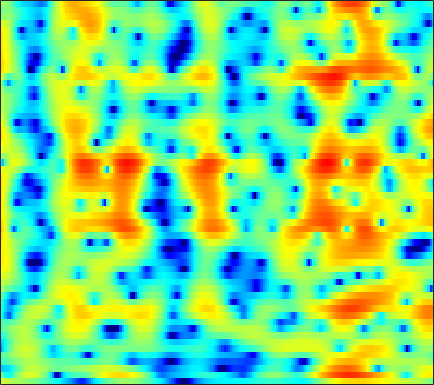

The data file committed next to this chart (first rows):
3.4758, 3.1819, 2.8222, 2.4976, 2.2777, 2.0136, 1.7887, 1.6389, 1.4571, 1.281, 1.1069, 0.96803, 0.75681, 0.50135, 0.27403, -0.048804, -0.41998, -0.71731, -1.1685, -1.6431, -2.1342, -2.5229, -3.0716, -3.6609
-0.7902, -2.316, -4.213, -5.267, -5.008, -3.605, -1.842, -0.6121, 0.7897, 1.906, 2.759, 3.234, 3.669, 3.894, 3.918, 3.768, 3.403, 2.988, 2.228, 1.201, -0.1539, -1.448, -3.65, -6.677
-8.112, -7.721, -7.465, -7.088, -6.519, -5.329, -3.874, -2.753, -1.356, -0.1432, 0.841, 1.448, 2.077, 2.499, 2.694, 2.79, 2.723, 2.573, 2.261, 1.838, 1.321, 0.898, 0.3294, -0.2034
-3.212, -2.881, -2.421, -1.949, -1.575, -1.029, -0.4782, -0.06652, 0.4736, 0.946, 1.337, 1.571, 1.8, 1.921, 1.936, 1.86, 1.667, 1.467, 1.128, 0.7313, 0.2987, -0.02467, -0.4469, -0.8139
-1.957, -1.617, -1.04, -0.4009, 0.09475, 0.7349, 1.322, 1.717, 2.192, 2.561, 2.81, 2.913, 2.937, 2.811, 2.613, 2.205, 1.621, 1.055, 0.123, -1.035, -2.412, -3.564, -5.176, -6.561
-9.764, -7.322, -4.707, -2.655, -1.394, -0.0006641, 1.117, 1.788, 2.505, 3.034, 3.372, 3.509, 3.534, 3.375, 3.151, 2.677, 2.014, 1.382, 0.334, -0.9662, -2.557, -3.966, -6.033, -7.985
-8.064, -6.713, -4.915, -3.251, -2.146, -0.8599, 0.2173, 0.8777, 1.575, 2.078, 2.387, 2.504, 2.509, 2.338, 2.112, 1.689, 1.155, 0.6974, 0.04595, -0.6065, -1.204, -1.585, -1.945, -2.099
-5.114, -3.989, -2.637, -1.438, -0.6282, 0.2879, 1.062, 1.537, 2.033, 2.342, 2.483, 2.466, 2.285, 1.904, 1.485, 0.7454, -0.2071, -1.04, -2.278, -3.517, -4.528, -4.909, -4.75, -3.941
-2.231, -1.676, -0.9888, -0.3361, 0.1368, 0.7358, 1.272, 1.63, 2.038, 2.323, 2.454, 2.441, 2.255, 1.835, 1.36, 0.4438, -0.8325, -2.098, -4.338, -7.557, -12.38, -16.3, -12.84, -7.925
-2.093, -2.323, -2.53, -2.529, -2.341, -1.862, -1.187, -0.6446, 0.09242, 0.7565, 1.311, 1.59, 1.8, 1.825, 1.704, 1.368, 0.8438, 0.3468, -0.4198, -1.198, -1.827, -2.16, -2.257, -2.046
-3.993, -5.926, -9.122, -12.4, -12.5, -9.294, -6.063, -4.138, -2.106, -0.5408, 0.6874, 1.423, 2.2, 2.728, 2.986, 3.162, 3.153, 3.048, 2.776, 2.363, 1.824, 1.31, 0.4751, -0.586
-3.374, -5.154, -7.492, -9.32, -9.71, -8.849, -7.223, -5.829, -3.966, -2.299, -0.8539, 0.05657, 1.093, 1.937, 2.425, 2.926, 3.254, 3.405, 3.457, 3.306, 2.968, 2.544, 1.734, 0.5125
-2.778, -4.42, -6.889, -9.802, -12.23, -14.61, -13.58, -11.42, -8.603, -6.314, -4.61, -3.591, -2.539, -1.726, -1.211, -0.6153, -0.0451, 0.3769, 0.8766, 1.358, 1.746, 1.975, 2.163, 2.258
-0.92, -2.285, -4.361, -6.739, -8.51, -10.19, -10.15, -9.227, -7.808, -6.722, -6.061, -5.856, -5.921, -6.328, -6.671, -6.884, -6.406, -5.488, -3.848, -2.169, -0.6678, 0.318, 1.438, 2.372
1.66, 1.032, 0.1358, -0.7657, -1.417, -2.164, -2.803, -3.23, -3.747, -4.336, -5.159, -6.005, -7.6, -9.985, -12.72, -19.19, -20.58, -14.15, -8.863, -5.456, -2.945, -1.44, 0.1855, 1.486
2.958, 2.747, 2.317, 1.771, 1.292, 0.5847, -0.1842, -0.8091, -1.713, -2.688, -3.742, -4.574, -5.69, -6.752, -7.412, -7.889, -7.747, -7.19, -6.028, -4.604, -3.13, -2.08, -0.7679, 0.3885
4.02, 3.983, 3.729, 3.263, 2.789, 1.995, 1.05, 0.2484, -0.9507, -2.253, -3.6, -4.6, -5.854, -6.892, -7.478, -7.879, -7.784, -7.444, -6.663, -5.546, -4.268, -3.256, -1.966, -0.7868
5.255, 5.192, 4.89, 4.333, 3.755, 2.755, 1.498, 0.385, -1.335, -3.34, -5.653, -7.556, -10.28, -12.91, -14.4, -15.4, -15.19, -14.31, -12.38, -10.19, -7.864, -6.189, -4.167, -2.434
6.045, 5.869, 5.424, 4.728, 4.04, 2.89, 1.425, 0.1179, -1.958, -4.516, -7.704, -10.68, -15.83, -23.75, -33.97, -30.84, -30.48, -35.74, -25.63, -17.42, -12.32, -9.505, -6.511, -4.175
6.21, 5.941, 5.399, 4.654, 3.955, 2.845, 1.513, 0.3543, -1.397, -3.406, -5.67, -7.499, -10.03, -12.42, -13.93, -15.34, -15.96, -15.81, -14.55, -12.48, -10.15, -8.441, -6.403, -4.593
6.077, 5.724, 5.11, 4.351, 3.688, 2.695, 1.606, 0.7189, -0.5424, -1.859, -3.207, -4.209, -5.485, -6.614, -7.343, -8.109, -8.574, -8.698, -8.55, -8.09, -7.407, -6.778, -5.815, -4.79
6.269, 5.755, 4.944, 4.021, 3.29, 2.295, 1.332, 0.6429, -0.2251, -1.047, -1.842, -2.433, -3.185, -3.948, -4.498, -5.165, -5.749, -6.114, -6.598, -6.974, -7.209, -7.297, -7.146, -6.613
7.2, 6.325, 4.93, 3.337, 2.114, 0.6046, -0.5009, -0.9671, -1.214, -1.282, -1.375, -1.546, -1.911, -2.431, -2.914, -3.66, -4.483, -5.178, -6.183, -7.37, -8.849, -10.33, -12.97, -14.98
8.071, 6.751, 4.445, 1.288, -1.909, -8.171, -13.87, -9.412, -5.186, -3.025, -1.984, -1.66, -1.749, -2.258, -2.88, -4.012, -5.398, -6.516, -7.732, -8.597, -9.315, -9.784, -10.59, -10.61
7.297, 6.069, 4.078, 1.711, -0.2159, -2.635, -4.126, -4.309, -3.857, -3.334, -3.087, -3.145, -3.574, -4.505, -5.568, -7.598, -10.66, -14.2, -21.66, -19.64, -13.3, -10.43, -7.624, -5.42
6.539, 5.517, 3.99, 2.361, 1.123, -0.3821, -1.673, -2.427, -3.177, -3.725, -4.184, -4.564, -5.125, -5.881, -6.6, -7.8, -9.238, -10.29, -11.03, -10.5, -8.832, -7.313, -5.291, -3.387
6.417, 5.278, 3.553, 1.634, 0.09811, -1.947, -3.806, -4.943, -5.972, -6.428, -6.539, -6.534, -6.594, -6.68, -6.783, -6.918, -6.952, -6.841, -6.533, -5.88, -4.899, -3.991, -2.666, -1.312
6.657, 5.274, 3.08, 0.4059, -2.008, -6.02, -11.41, -16.34, -16.63, -12.81, -10.53, -9.518, -8.787, -8.491, -8.425, -8.375, -8.192, -7.905, -7.182, -6.073, -4.68, -3.546, -2.003, -0.5122
6.79, 5.415, 3.273, 0.757, -1.402, -4.633, -7.967, -10.07, -11.36, -11.22, -10.82, -10.71, -10.85, -11.41, -12.08, -13.41, -15.17, -15.99, -14.72, -11.56, -8.269, -6.079, -3.565, -1.448
6.755, 5.575, 3.823, 1.887, 0.3537, -1.793, -3.922, -5.486, -7.372, -9.084, -10.6, -11.63, -12.91, -14.02, -14.91, -16.46, -18.78, -20.56, -18.84, -14.11, -10.07, -7.565, -4.798, -2.55
6.776, 5.773, 4.323, 2.725, 1.438, -0.4288, -2.466, -4.16, -6.704, -9.694, -13.21, -16.11, -18.74, -17.97, -16.52, -14.8, -13.3, -12.36, -10.89, -9.162, -7.25, -5.884, -4.137, -2.54
6.671, 5.832, 4.708, 3.539, 2.596, 1.208, -0.429, -1.84, -4.077, -6.844, -10.27, -13.13, -15.79, -14.64, -12.89, -10.84, -9.285, -8.252, -7.095, -5.946, -4.86, -4.069, -3.095, -2.218
5.046, 4.362, 3.901, 3.741, 3.604, 3.271, 2.64, 1.991, 0.8873, -0.4153, -1.786, -2.744, -3.732, -4.404, -4.674, -4.87, -4.899, -4.773, -4.443, -4.014, -3.473, -2.993, -2.467, -2.146
-6.698, -8.311, -1.769, 1.733, 3.186, 4.214, 4.577, 4.507, 4.093, 3.413, 2.52, 1.749, 0.6142, -0.6382, -1.636, -3.107, -4.676, -5.905, -7.094, -7.23, -6.147, -5.101, -3.745, -2.835
1.06, 0.6217, 1.186, 2.201, 2.858, 3.406, 3.581, 3.48, 3.09, 2.435, 1.539, 0.7179, -0.5869, -2.155, -3.6, -5.927, -9.095, -12.61, -20.81, -22.28, -14.01, -10.65, -7.686, -5.577
4.561, 4.189, 3.794, 3.501, 3.277, 2.946, 2.493, 2.081, 1.399, 0.5552, -0.4227, -1.266, -2.517, -3.96, -5.143, -6.843, -8.643, -9.946, -11.37, -11.97, -11.54, -10.89, -9.589, -7.973
6.003, 5.506, 4.78, 3.998, 3.379, 2.514, 1.617, 0.9263, -0.02801, -1.009, -2.04, -2.845, -4.01, -5.207, -6.117, -7.351, -8.541, -9.379, -10.54, -11.68, -12.91, -13.86, -14.53, -13.13
6.832, 6.088, 4.949, 3.641, 2.589, 1.121, -0.3115, -1.324, -2.504, -3.512, -4.467, -5.178, -6.178, -7.241, -8.069, -9.098, -9.931, -10.38, -10.91, -11.71, -13.18, -14.91, -17.88, -16
6.566, 5.541, 3.882, 1.834, 0.02701, -2.767, -5.784, -7.764, -9.066, -9.059, -8.87, -9.069, -9.853, -11.46, -13.12, -15.5, -16.14, -14.91, -12.58, -10.64, -9.135, -8.151, -6.772, -5.079
5.122, 4.036, 2.219, -0.1156, -2.313, -6.142, -11.64, -17.43, -18.07, -13.59, -11.54, -11.03, -11.42, -12.83, -14.55, -17.65, -18.54, -15.87, -12.04, -9.014, -6.582, -5.056, -3.221, -1.506
3.562, 2.741, 1.401, -0.2003, -1.567, -3.508, -5.412, -6.616, -7.703, -8.232, -8.499, -8.692, -9.017, -9.378, -9.624, -9.664, -9.288, -8.649, -7.397, -5.88, -4.314, -3.132, -1.611, -0.1867
2.56, 2.057, 1.223, 0.2371, -0.5778, -1.706, -2.816, -3.606, -4.576, -5.417, -6.138, -6.6, -7.089, -7.432, -7.55, -7.449, -7.002, -6.462, -5.518, -4.356, -3.095, -2.117, -0.8311, 0.3999
2.213, 1.875, 1.288, 0.5728, -0.01444, -0.8519, -1.732, -2.416, -3.352, -4.329, -5.32, -6.068, -7.055, -7.92, -8.359, -8.543, -8.059, -7.293, -5.94, -4.43, -2.896, -1.798, -0.428, 0.8103
2.175, 1.753, 1.105, 0.4201, -0.08883, -0.7722, -1.491, -2.07, -2.942, -3.995, -5.299, -6.496, -8.487, -11.11, -13.64, -16.68, -14.93, -11.85, -8.168, -5.321, -3.033, -1.597, 0.0176, 1.328
1.649, 0.694, -0.5602, -1.502, -1.919, -2.167, -2.296, -2.469, -2.916, -3.65, -4.753, -5.826, -7.615, -9.848, -11.66, -13.4, -12.28, -10.02, -6.952, -4.32, -2.117, -0.7522, 0.7596, 1.968
1.09, -1.499, -6.376, -10.99, -9.077, -5.427, -3.391, -2.666, -2.426, -2.776, -3.506, -4.215, -5.253, -6.112, -6.483, -6.412, -5.775, -4.941, -3.491, -1.912, -0.4244, 0.5837, 1.724, 2.615
4.729, 2.785, -0.07171, -2.037, -2.12, -1.238, -0.5247, -0.3806, -0.7327, -1.706, -3.167, -4.533, -6.444, -8.02, -8.538, -7.914, -6.307, -4.893, -3.061, -1.322, 0.1316, 1.062, 2, 2.541
7.41, 6.529, 5.327, 4.206, 3.444, 2.512, 1.497, 0.6059, -0.8836, -2.847, -5.501, -8.08, -12.89, -21.85, -31.32, -17.54, -12.56, -9.904, -7.145, -4.866, -2.978, -1.869, -0.8077, -0.3008
7.35, 6.737, 5.803, 4.752, 3.889, 2.637, 1.23, 0.03936, -1.783, -3.896, -6.374, -8.459, -11.47, -14.45, -16.54, -18.24, -18.16, -16.49, -13.04, -9.773, -7.092, -5.491, -3.915, -2.882
6.927, 6.377, 5.499, 4.466, 3.595, 2.316, 0.9043, -0.2699, -1.975, -3.841, -5.888, -7.563, -9.967, -12.68, -15.12, -19.45, -23.16, -20.26, -15.01, -11.18, -8.277, -6.544, -4.748, -3.392
6.577, 6.012, 5.103, 4.034, 3.138, 1.828, 0.4161, -0.6903, -2.211, -3.746, -5.254, -6.356, -7.82, -9.14, -10.04, -10.89, -11, -10.59, -9.468, -8.033, -6.453, -5.337, -3.954, -2.747
6.532, 5.897, 4.876, 3.662, 2.633, 1.117, -0.5093, -1.735, -3.301, -4.68, -5.791, -6.443, -7.067, -7.495, -7.67, -7.706, -7.542, -7.263, -6.638, -5.732, -4.69, -3.876, -2.781, -1.743
6.791, 6.093, 4.949, 3.526, 2.256, 0.2559, -2.127, -4.127, -6.825, -8.908, -9.523, -9.212, -8.476, -7.907, -7.583, -7.314, -7.13, -6.892, -6.378, -5.516, -4.394, -3.418, -2.087, -0.8605
6.398, 5.794, 4.757, 3.385, 2.078, -0.1206, -3.06, -5.982, -11.68, -21.89, -16.79, -12.56, -9.81, -8.571, -8.337, -8.705, -9.59, -10.45, -11.13, -10.02, -7.368, -5.241, -2.739, -0.7051
3.861, 3.682, 3.199, 2.394, 1.557, 0.148, -1.55, -2.994, -4.887, -6.367, -7.097, -7.222, -7.303, -7.554, -8.042, -9.23, -11.29, -13.93, -18.76, -16.16, -10.2, -6.881, -3.612, -1.114
-0.06874, 0.5696, 0.9298, 0.8254, 0.5026, -0.1973, -1.097, -1.857, -2.89, -3.826, -4.633, -5.158, -5.778, -6.431, -6.891, -7.575, -8.292, -8.666, -8.682, -7.951, -6.471, -5.072, -3.087, -1.171
-1.396, -0.5582, -0.01122, 0.01915, -0.2181, -0.8141, -1.629, -2.285, -3.194, -4.046, -4.811, -5.332, -5.924, -6.476, -6.867, -7.349, -7.758, -7.879, -7.788, -7.263, -6.194, -5.145, -3.472, -1.648
0.873, 1.008, 0.8732, 0.3532, -0.2915, -1.437, -2.858, -3.996, -5.394, -6.488, -7.109, -7.353, -7.645, -7.948, -8.368, -9.037, -9.849, -10.58, -11.44, -11.57, -10.37, -8.675, -5.949, -3.241
